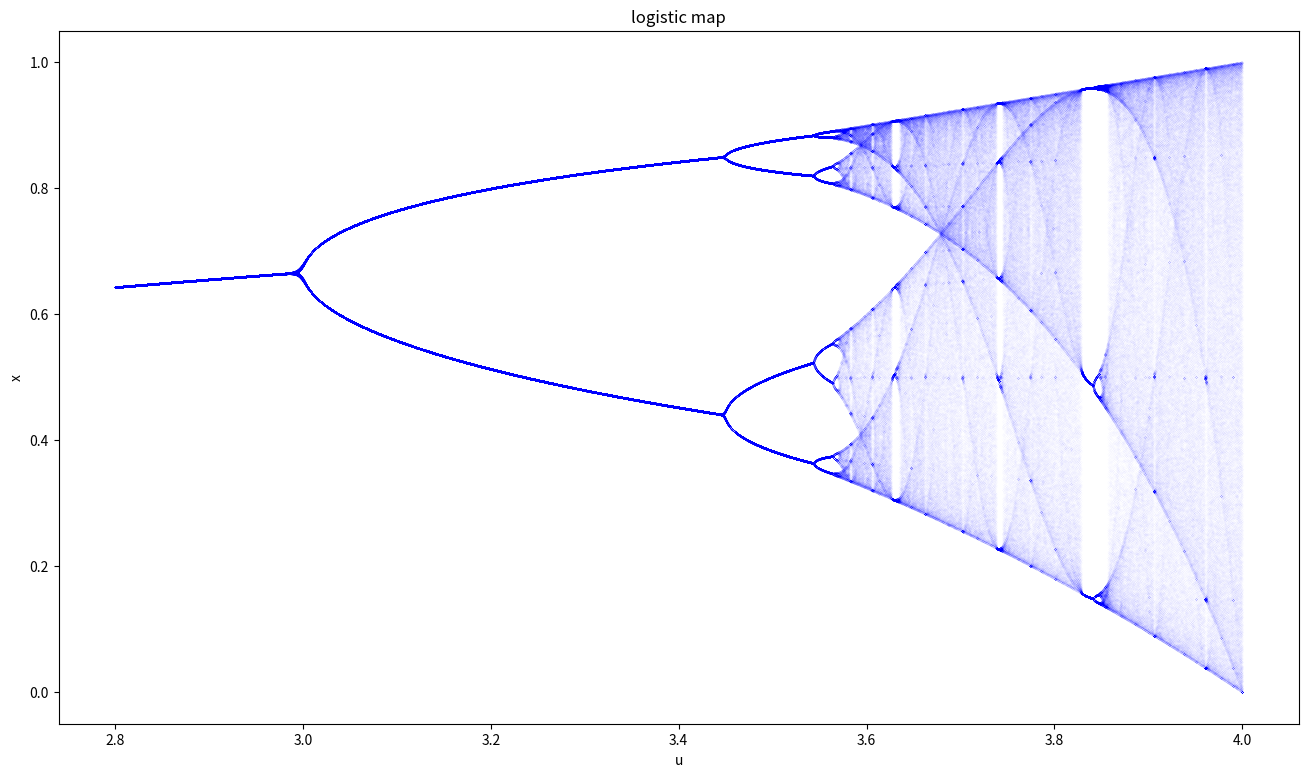

This figure's Python source:
import numpy as np
import matplotlib.pyplot as plt

def function(x, u, n):
    if n == 300:
        return (x)
    return (function(u * x * (1 - x), u, n + 1))

def logistic():
    fig, biax = plt.subplots()
    fig.set_size_inches(16, 9)
    interval_u = np.linspace(2.8, 4, 10000)
    interval_x = [0] * 200
    for u in interval_u:
        xf = function(0.5, u, 0)
        for i in range(200):
            xf = function(xf, u, 299)
            interval_x[i] = xf
        biax.plot([u] * 200, interval_x, 'b.', markersize = 0.01)
    biax.set(xlabel='u', ylabel='x', title='logistic map')
    plt.show()

def main():
    logistic()

main()